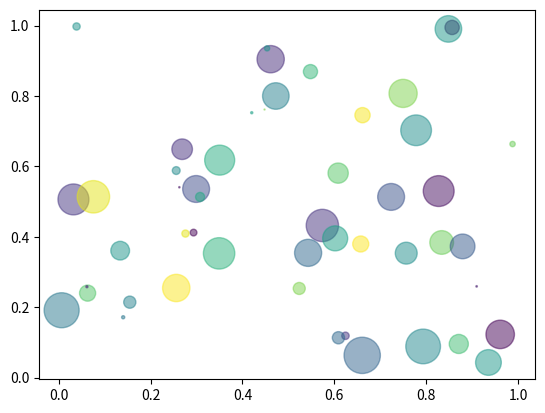

Generate this figure with matplotlib:
#!usr/bin/python3.5
#-*-coding:UTF-8 -*
import numpy as np
import matplotlib.pyplot as plt

def print_array(array):
	"""
	fonction qui permet de creer un print du tableau modifié sans retour a la ligne
	"""
	try:

		temp = str("")

		#si c'est une list ou un range
		if isinstance(array, list) or isinstance(array, range):
			#je le redimensionne en tableau 2D
			array = np.reshape(array, (28, 28))
			#apres j'enregistre les données
			for i,u in enumerate(array):
				for j,k in enumerate(array[i]):
					if array[i,j] < 10:
						temp += "   {} ".format(array[i,j])
					elif array[i,j] > 10 and array[i,j] <100:
						temp += "  {} ".format(array[i,j])
					else:
						temp += " {} ".format(array[i,j])
				temp += "\n"
			print(temp)

		#sinon si array et un tableau de numpy
		elif isinstance(array, np.ndarray):
			if not np.shape(array) == (28,28):
				array = np.reshape(array, (28, 28))
			for i,u in enumerate(array):
				for j,k in enumerate(array[i]):
					temp += " {} ".format(array[i,j])
				temp += "\n"
		print(temp)

	except:
		print("erreur!! affichage standard", type(array))
		print(array)

def print_array_convert(array, valeur_principale_a_remplacer = "#", valeur = 1, autre_valeur = " ", fin = ""):
	array = np.reshape(array, (28, 28))
	for i in range(28):
		for j in range(28):
			print(valeur_principale_a_remplacer if array[i,j] == int(valeur) else autre_valeur, end= fin)
		print("")



if __name__ == "__main__":
	i = np.eye(28, dtype = np.float64)
	print (type(i))
	print_array(i)

	i = np.ones((28,28), dtype = np.float64)
	print (type(i))
	print_array(i)

	i = range(784)
	print (type(i))
	print_array(i)

	i = list()
	temp = 0
	while temp < 784:
		i.append(temp)
		temp += 1

	print (type(i))
	print_array(i)


	i = np.ones((784), dtype = np.float64)
	print (type(i))
	print_array(i)

	i = np.ones((28,28), dtype = np.float64)
	print (type(i))
	print_array_convert(i)

	N = 50
	x = np.random.rand(N)
	y = np.random.rand(N)
	colors = np.random.rand(N)
	area = np.pi * (15 * np.random.rand(N))**2  # 0 to 15 point radii

	plt.scatter(x, y, s=area, c=colors, alpha=0.5)
	plt.show()